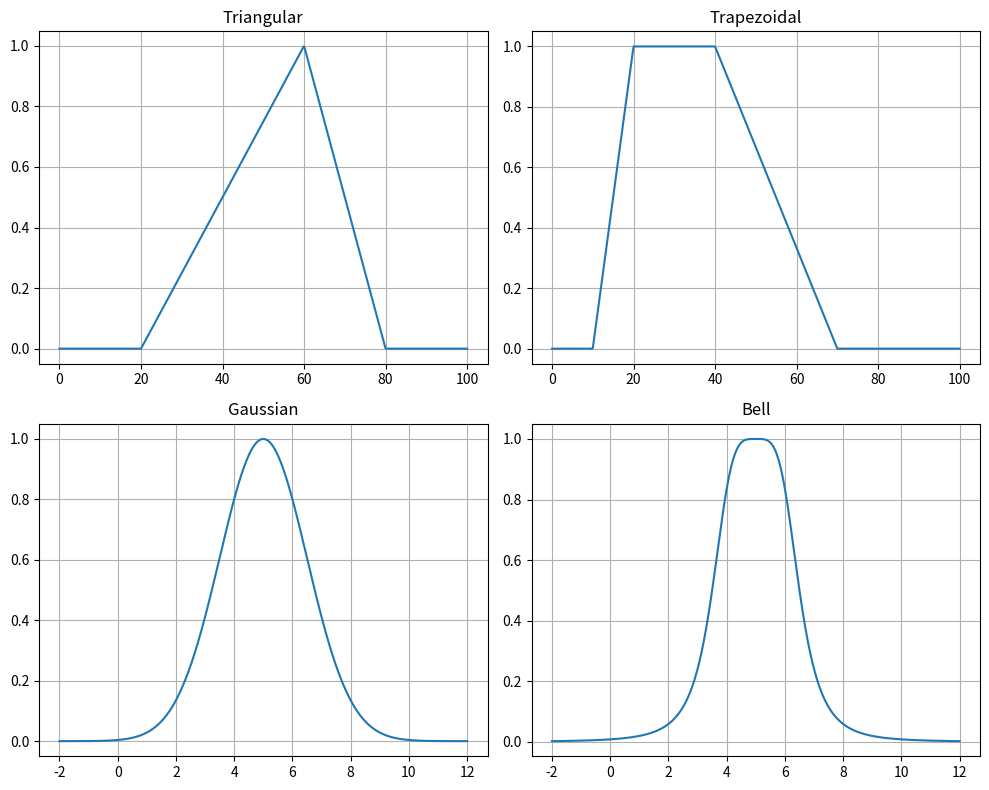

Recreate this plot in Python.
import numpy as np
import matplotlib.pyplot as plt

a, b, c = 20, 60, 80
core_tri = b
cross_tri = [a + (b-a)*0.5, b + (c-b)*0.5]
bw_tri = cross_tri[1] - cross_tri[0]

a, b, c, d = 10, 20, 40, 70
core_trap = [b, c]
cross_trap = [a + (b-a)*0.5, c + (d-c)*0.5]
bw_trap = cross_trap[1] - cross_trap[0]

mean, sigma = 5, 1.5
core_gauss = mean
cross_gauss = [
    mean - sigma*np.sqrt(2*np.log(2)),
    mean + sigma*np.sqrt(2*np.log(2))
]
bw_gauss = cross_gauss[1] - cross_gauss[0]

a, b, c = 1.5, 2, 5
core_bell = c
cross_bell = [c-a, c+a]
bw_bell = cross_bell[1] - cross_bell[0]

print("Triangular")
print("Core:", core_tri)
print("Crossover:", cross_tri)
print("Bandwidth:", bw_tri)

print("\nTrapezoidal")
print("Core:", core_trap)
print("Crossover:", cross_trap)
print("Bandwidth:", bw_trap)

print("\nGaussian")
print("Core:", core_gauss)
print("Crossover:", cross_gauss)
print("Bandwidth:", round(bw_gauss, 2))

print("\nBell")
print("Core:", core_bell)
print("Crossover:", cross_bell)
print("Bandwidth:", bw_bell)

x1 = np.linspace(0, 100, 500)
x2 = np.linspace(-2, 12, 500)

tri = np.maximum(0, np.minimum((x1-20)/40, (80-x1)/20))
trap = np.maximum(0, np.minimum(np.minimum((x1-10)/10, 1), (70-x1)/30))
gauss = np.exp(-((x2-5)**2)/(2*1.5**2))
bell = 1/(1+abs((x2-5)/1.5)**4)

plt.figure(figsize=(10, 8))

plt.subplot(2, 2, 1)
plt.plot(x1, tri)
plt.title("Triangular")
plt.grid()

plt.subplot(2, 2, 2)
plt.plot(x1, trap)
plt.title("Trapezoidal")
plt.grid()

plt.subplot(2, 2, 3)
plt.plot(x2, gauss)
plt.title("Gaussian")
plt.grid()

plt.subplot(2, 2, 4)
plt.plot(x2, bell)
plt.title("Bell")
plt.grid()

plt.tight_layout()
plt.show()
